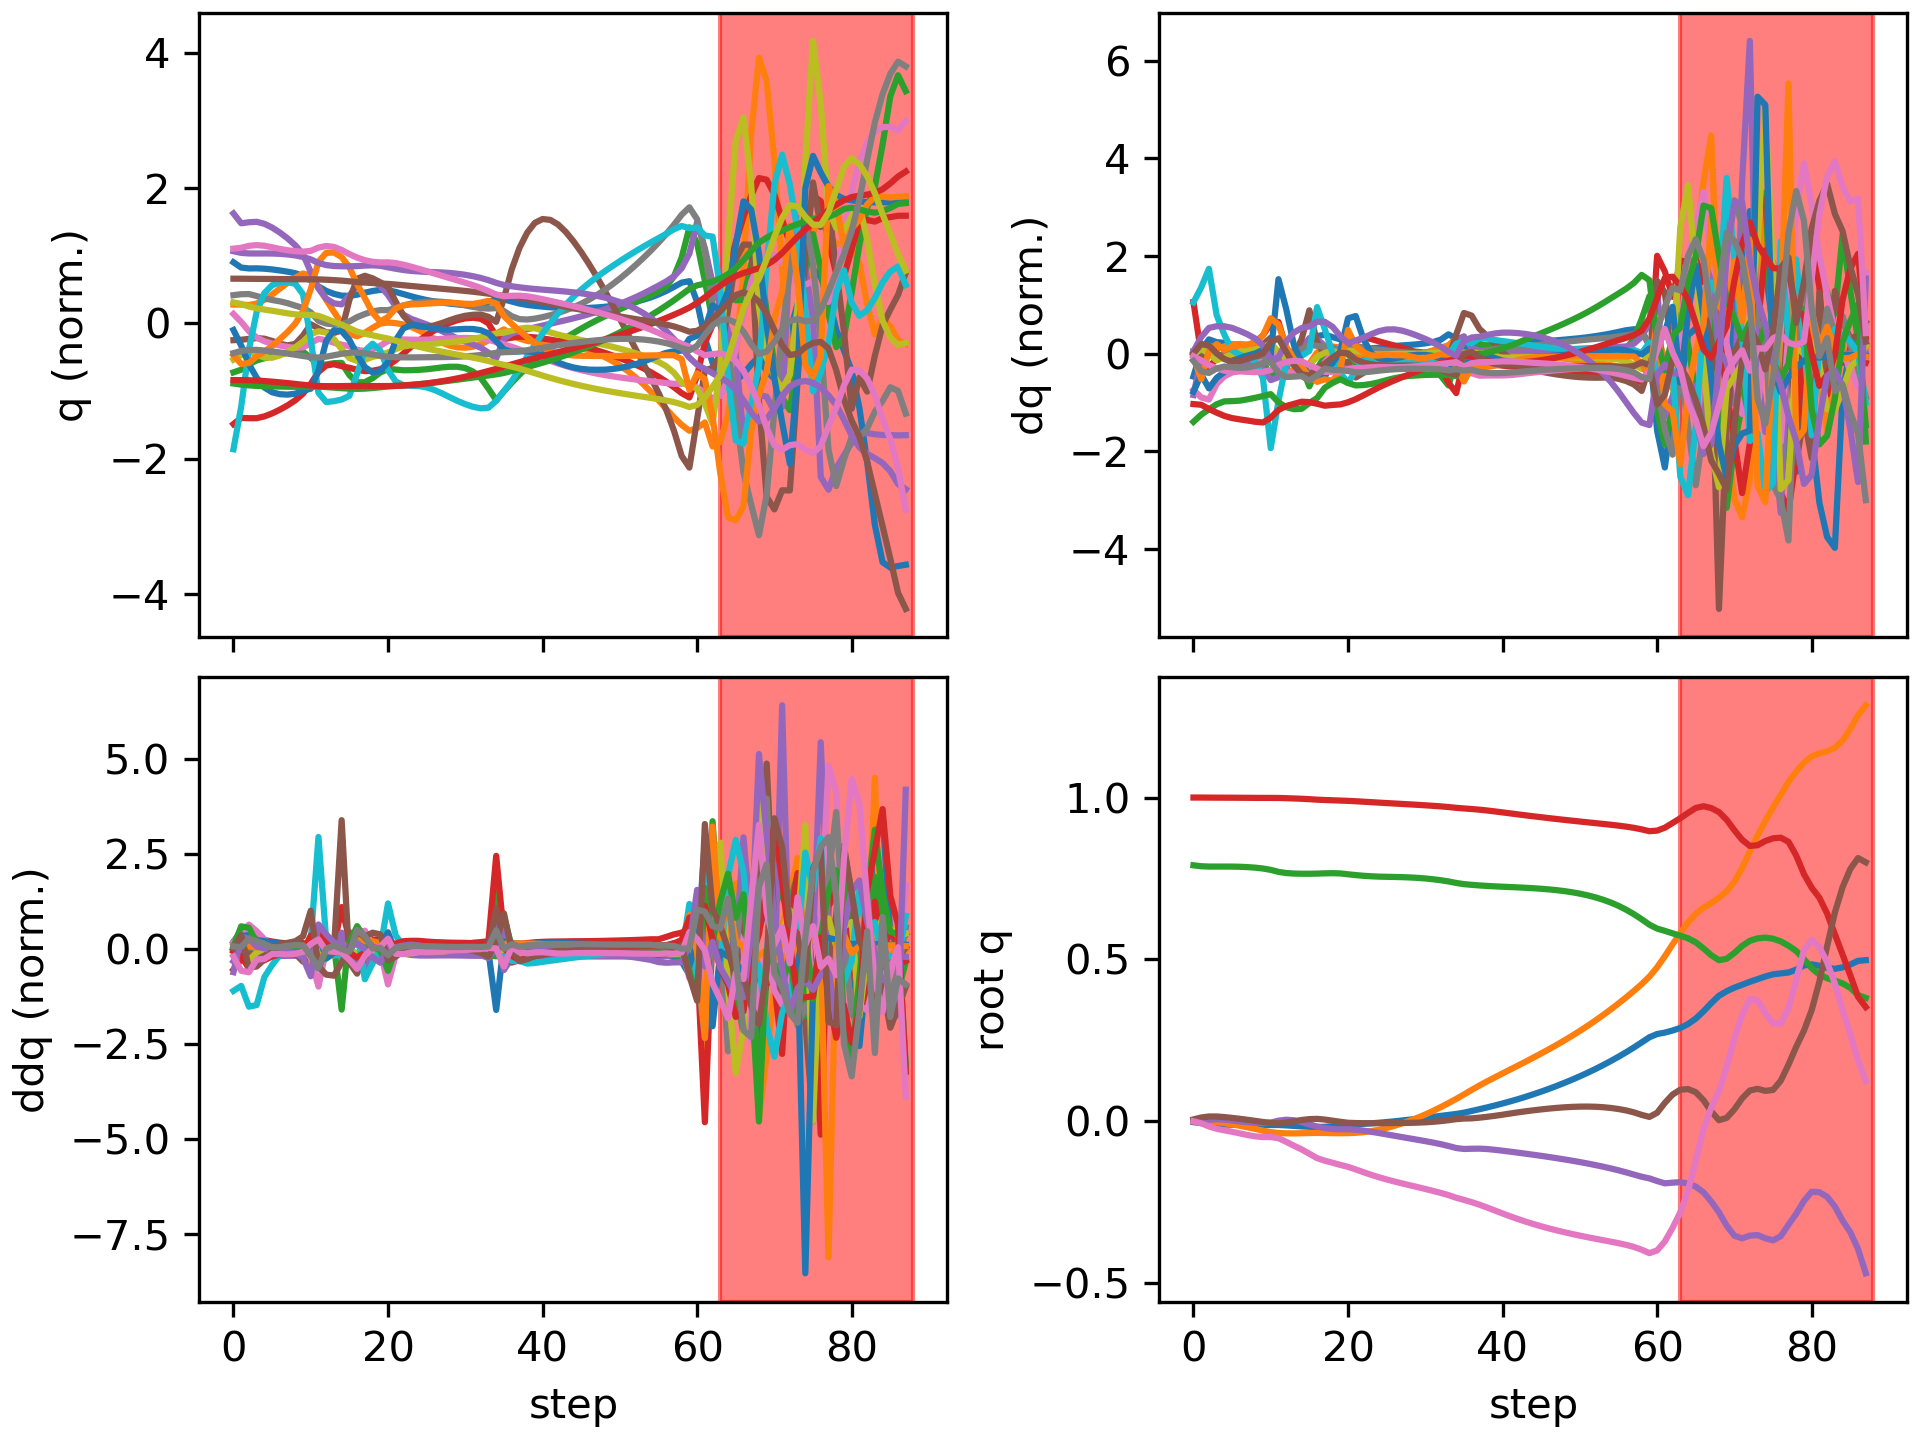

Values plotted in this chart, from the file beside it:
floating_base_joint_x, floating_base_joint_y, floating_base_joint_z, floating_base_joint_qw, floating_base_joint_qx, floating_base_joint_qy, floating_base_joint_qz, left_hip_pitch_joint_q, left_hip_roll_joint_q, left_hip_yaw_joint_q, left_knee_joint_q, left_ankle_pitch_joint_q, left_ankle_roll_joint_q, right_hip_pitch_joint_q, right_hip_roll_joint_q, right_hip_yaw_joint_q, right_knee_joint_q, right_ankle_pitch_joint_q, right_ankle_roll_joint_q, floating_base_joint_vx, floating_base_joint_vy, floating_base_joint_vz, floating_base_joint_wx, floating_base_joint_wy
-0.002742, 8.737507702648877e-10, 0.7906, 1, 1.597928729102787e-08, 0.005811, -4.862312507598205e-09, -0.05757, -0.0006897, -0.002978, 0.1257, -0.07618, 2.7516392895085615e-05, -0.05757, 0.0006893, 0.002978, 0.1257, -0.07618, -2.7555718382952283e-05, -0.162, -1.3815040528913289e-07, -0.2089, -6.422664153380801e-07, 0.6749
-0.00573, -9.384505501239845e-05, 0.7877, 0.9999, 0.001552, 0.01168, -0.006064, -0.09244, -0.001019, 0.006735, 0.1789, -0.1146, 0.0007746, -0.1472, 0.003833, 0.01894, 0.302, -0.1593, -0.0153, -0.1153, -0.009485, -0.08837, 0.3297, 0.4034
-0.008011, -0.0008291, 0.7868, 0.9998, 0.005044, 0.01478, -0.01594, -0.09818, -0.002166, 0.02659, 0.1766, -0.1106, 0.00232, -0.2512, 0.00442, 0.03138, 0.5385, -0.259, -0.01383, -0.08037, -0.07065, -0.01016, 0.2786, 0.09194
-0.009299, -0.002801, 0.7867, 0.9996, 0.006338, 0.01477, -0.02306, -0.09759, 0.002324, 0.04051, 0.1767, -0.1089, 0.003795, -0.3216, -0.00213, 0.02053, 0.6936, -0.3308, -0.001906, -0.04699, -0.1247, 0.004544, 0.003362, -0.1044
-0.01009, -0.005813, 0.7867, 0.9995, 0.005176, 0.01301, -0.02793, -0.09995, 0.01308, 0.04851, 0.1922, -0.1166, 0.002716, -0.3637, -0.009888, 0.0105, 0.7724, -0.3837, 0.006039, -0.02813, -0.1723, 0.004265, -0.1954, -0.2718
-0.01068, -0.009623, 0.7866, 0.9994, 0.002461, 0.01041, -0.03239, -0.1046, 0.02892, 0.05496, 0.2179, -0.1313, -0.001289, -0.3906, -0.01529, 0.009683, 0.8053, -0.4088, 0.01611, -0.02639, -0.204, -0.009606, -0.2923, -0.2912
-0.01124, -0.01392, 0.7861, 0.9993, -0.0005089, 0.007644, -0.03742, -0.1115, 0.04682, 0.06212, 0.2503, -0.1507, -0.006384, -0.4114, -0.01981, 0.01792, 0.8162, -0.4191, 0.02796, -0.02353, -0.2229, -0.03561, -0.2623, -0.3086
-0.01166, -0.01857, 0.7851, 0.9991, -0.002931, 0.004587, -0.04245, -0.1194, 0.06409, 0.06875, 0.2873, -0.1736, -0.009426, -0.4278, -0.02597, 0.03141, 0.8181, -0.4214, 0.04054, -0.01478, -0.24, -0.0647, -0.1872, -0.3417
-0.0119, -0.02357, 0.7833, 0.9989, -0.004564, 0.001246, -0.04656, -0.1297, 0.07938, 0.07297, 0.3309, -0.2008, -0.006679, -0.4378, -0.03412, 0.04715, 0.8109, -0.4165, 0.05537, -0.004615, -0.2578, -0.1004, -0.1002, -0.3603
-0.01191, -0.02887, 0.7807, 0.9988, -0.005422, -0.002172, -0.04874, -0.1466, 0.09181, 0.07284, 0.3882, -0.2355, 0.008479, -0.4325, -0.04203, 0.06737, 0.7676, -0.4006, 0.07693, 0.006507, -0.2678, -0.1597, -0.001111, -0.3452
-0.01156, -0.03354, 0.7766, 0.9988, -0.004007, -0.005203, -0.04869, -0.1775, 0.08606, 0.04955, 0.4731, -0.3048, 0.02881, -0.3842, -0.05657, 0.094, 0.5809, -0.3899, 0.1156, 0.01927, -0.1981, -0.2785, 0.4008, -0.2259
-0.01146, -0.0362, 0.7704, 0.9986, 0.001859, -0.006453, -0.05232, -0.2164, 0.05105, 0.02532, 0.5758, -0.3703, 0.0214, -0.336, -0.08464, 0.1046, 0.3596, -0.2946, 0.1636, -0.03426, -0.08563, -0.263, 0.532, 0.1077
-0.01267, -0.03723, 0.7667, 0.998, 0.004774, -0.003998, -0.06343, -0.2459, 0.01344, 0.0257, 0.6314, -0.4096, 0.01433, -0.353, -0.09372, 0.09987, 0.3212, -0.1348, 0.1792, -0.0661, -0.02831, -0.1249, 0.05904, 0.3014
-0.01421, -0.0374, 0.7651, 0.9971, 0.003104, -0.000143, -0.07546, -0.2654, -0.02239, 0.03056, 0.6427, -0.428, 0.01304, -0.3801, -0.09678, 0.07614, 0.3249, -0.07711, 0.1798, -0.07914, 0.00317, -0.04934, -0.4111, 0.3808
-0.01576, -0.03694, 0.7646, 0.9962, -0.002368, 0.003976, -0.08698, -0.2773, -0.0566, 0.03165, 0.6259, -0.4322, 0.01769, -0.4019, -0.09571, 0.04041, 0.3315, -0.08199, 0.1718, -0.07661, 0.03467, -0.01054, -0.7197, 0.3452
-0.01689, -0.03629, 0.7646, 0.9949, -0.009818, 0.006652, -0.1003, -0.2787, -0.08857, -0.01287, 0.6116, -0.3973, 0.07262, -0.4199, -0.08695, 0.0081, 0.347, -0.1295, 0.1541, -0.03866, 0.0292, 0.002662, -0.7755, 0.08782
-0.0176, -0.03593, 0.765, 0.9933, -0.01613, 0.007468, -0.1138, -0.2707, -0.09552, -0.03934, 0.5951, -0.3602, 0.1112, -0.4597, -0.07251, -0.00175, 0.438, -0.2084, 0.1245, -0.006343, 0.005176, 0.04265, -0.4956, -0.1223
-0.01696, -0.0362, 0.7658, 0.9923, -0.02071, 0.005249, -0.1218, -0.2576, -0.08514, -0.03885, 0.5831, -0.3321, 0.1165, -0.4747, -0.06206, 0.002161, 0.533, -0.2738, 0.09984, 0.06135, -0.02336, 0.04183, -0.3572, -0.3467
-0.01537, -0.03661, 0.7663, 0.9915, -0.02367, 0.001921, -0.1281, -0.2466, -0.07031, -0.02433, 0.586, -0.3393, 0.1119, -0.4552, -0.05327, 0.01268, 0.5629, -0.3028, 0.0743, 0.09244, -0.01231, -0.0003806, -0.1381, -0.333
-0.01319, -0.03683, 0.7655, 0.9906, -0.02479, -0.00155, -0.1347, -0.2392, -0.05753, -0.003411, 0.5995, -0.3596, 0.1047, -0.4137, -0.04903, 0.01946, 0.5345, -0.2949, 0.05891, 0.1169, -0.004887, -0.07928, 0.02784, -0.311
-0.01081, -0.03666, 0.7629, 0.9897, -0.0246, -0.004583, -0.1407, -0.2409, -0.0545, 0.009177, 0.6314, -0.3955, 0.0964, -0.3616, -0.04913, 0.02866, 0.4537, -0.2479, 0.06692, 0.0918, 0.02648, -0.1403, 0.006979, -0.1417
-0.00928, -0.03562, 0.7604, 0.9885, -0.026, -0.00547, -0.1488, -0.2528, -0.05631, 0.007348, 0.6782, -0.4409, 0.06969, -0.3455, -0.04215, 0.04076, 0.4066, -0.131, 0.08181, 0.07632, 0.07183, -0.1165, -0.2152, -0.09456
-0.007847, -0.03357, 0.7583, 0.9871, -0.02887, -0.005905, -0.1573, -0.2672, -0.06041, 0.004696, 0.7355, -0.4724, 0.04407, -0.3435, -0.0335, 0.05005, 0.3909, -0.06744, 0.08741, 0.07856, 0.1277, -0.09401, -0.3168, -0.08192
-0.006281, -0.03035, 0.7567, 0.9857, -0.03242, -0.006017, -0.1654, -0.2815, -0.06751, 0.005064, 0.7934, -0.4888, 0.02984, -0.3458, -0.0272, 0.05441, 0.3889, -0.04987, 0.08888, 0.08543, 0.1867, -0.06328, -0.3753, -0.04468
-0.004495, -0.02598, 0.7557, 0.9843, -0.03634, -0.005842, -0.1729, -0.2947, -0.0781, 0.006276, 0.846, -0.4996, 0.02497, -0.3473, -0.02328, 0.05608, 0.3875, -0.05305, 0.08939, 0.097, 0.244, -0.03731, -0.4044, -0.02531
-0.002437, -0.02053, 0.7551, 0.9829, -0.04046, -0.00559, -0.1797, -0.3061, -0.09076, 0.008368, 0.8927, -0.5106, 0.02426, -0.3462, -0.02102, 0.05758, 0.3819, -0.06232, 0.09039, 0.1107, 0.2965, -0.02306, -0.4191, -0.03112
-0.0001032, -0.01406, 0.7546, 0.9815, -0.04467, -0.005404, -0.186, -0.3155, -0.1035, 0.01162, 0.9341, -0.5232, 0.02675, -0.3422, -0.02028, 0.05983, 0.3713, -0.06995, 0.09118, 0.1234, 0.3455, -0.02195, -0.4227, -0.03985
0.002454, -0.006647, 0.754, 0.9802, -0.04889, -0.005218, -0.1919, -0.3233, -0.1148, 0.01522, 0.9702, -0.5372, 0.0312, -0.3367, -0.02135, 0.06256, 0.357, -0.07382, 0.09183, 0.1328, 0.3923, -0.03314, -0.4196, -0.03282
0.005164, 0.001687, 0.7532, 0.9788, -0.05303, -0.004864, -0.1977, -0.3298, -0.1236, 0.01759, 1, -0.5514, 0.03623, -0.3314, -0.02435, 0.06531, 0.3411, -0.07424, 0.09221, 0.1386, 0.4374, -0.05275, -0.4184, -0.007322
0.007967, 0.01091, 0.7518, 0.9774, -0.05715, -0.004205, -0.2034, -0.335, -0.1286, 0.01751, 1.024, -0.5651, 0.04079, -0.3279, -0.02863, 0.06836, 0.3258, -0.07211, 0.09119, 0.1419, 0.4814, -0.07665, -0.4268, 0.02809
0.01083, 0.02101, 0.75, 0.976, -0.06134, -0.003143, -0.2092, -0.3385, -0.1297, 0.01258, 1.039, -0.5776, 0.04418, -0.327, -0.03348, 0.07223, 0.3124, -0.07029, 0.08998, 0.1447, 0.5247, -0.1034, -0.4488, 0.06818
0.01375, 0.03195, 0.7476, 0.9744, -0.06575, -0.001607, -0.215, -0.3393, -0.1268, -0.0001005, 1.044, -0.5892, 0.046, -0.329, -0.03833, 0.07708, 0.3016, -0.0707, 0.08969, 0.1459, 0.5664, -0.134, -0.4943, 0.117
0.01668, 0.04369, 0.7446, 0.9727, -0.07066, 0.0005361, -0.2212, -0.3361, -0.1195, -0.02351, 1.035, -0.6015, 0.04648, -0.3349, -0.04224, 0.08308, 0.2952, -0.07724, 0.09216, 0.1459, 0.6043, -0.169, -0.5721, 0.1703
0.01964, 0.05612, 0.7408, 0.9706, -0.07628, 0.003309, -0.2281, -0.3235, -0.1076, -0.06235, 0.9953, -0.6212, 0.04222, -0.3469, -0.044, 0.0901, 0.2979, -0.09409, 0.09512, 0.1447, 0.6349, -0.2129, -0.681, 0.2283
0.02262, 0.06899, 0.7361, 0.9682, -0.08261, 0.006601, -0.2362, -0.2938, -0.08741, -0.1047, 0.8829, -0.643, 0.03315, -0.3721, -0.04238, 0.09684, 0.3262, -0.1359, 0.09044, 0.1377, 0.6537, -0.2472, -0.7325, 0.2908
0.02654, 0.08268, 0.7325, 0.9662, -0.08551, 0.008407, -0.2429, -0.3021, -0.07487, -0.07239, 0.86, -0.5667, 0.07535, -0.3999, -0.05207, 0.09963, 0.3673, -0.1802, 0.06847, 0.2593, 0.7041, -0.1226, -0.01197, -0.005571
0.03181, 0.09679, 0.7303, 0.9645, -0.08482, 0.009056, -0.2498, -0.3156, -0.08953, -0.04095, 0.8713, -0.5459, 0.1278, -0.4249, -0.06926, 0.1061, 0.4076, -0.1924, 0.05491, 0.2719, 0.6986, -0.09138, 0.05303, 0.2193
0.03722, 0.1104, 0.7285, 0.9625, -0.08453, 0.01116, -0.2576, -0.3292, -0.1024, -0.01173, 0.8794, -0.5369, 0.1665, -0.456, -0.07903, 0.1134, 0.4571, -0.1907, 0.04271, 0.2757, 0.6609, -0.08522, -0.1255, 0.286
0.04285, 0.1233, 0.7269, 0.9599, -0.08576, 0.01382, -0.2664, -0.3384, -0.1093, 0.01539, 0.8796, -0.5295, 0.1943, -0.4888, -0.08042, 0.1171, 0.5097, -0.1894, 0.0316, 0.29, 0.6289, -0.07019, -0.2745, 0.2885
0.04876, 0.1357, 0.7256, 0.9571, -0.08807, 0.01687, -0.2756, -0.3445, -0.1125, 0.04023, 0.8739, -0.5222, 0.2122, -0.521, -0.07747, 0.115, 0.5591, -0.197, 0.0216, 0.3039, 0.6112, -0.05676, -0.3647, 0.3119
0.05497, 0.1479, 0.7245, 0.9541, -0.09088, 0.02033, -0.2847, -0.3494, -0.1141, 0.06313, 0.8652, -0.515, 0.2192, -0.553, -0.07249, 0.1083, 0.6051, -0.2124, 0.01325, 0.3183, 0.6049, -0.05006, -0.4024, 0.3401
0.06149, 0.16, 0.7234, 0.951, -0.09387, 0.024, -0.2936, -0.3538, -0.1156, 0.08443, 0.8548, -0.5079, 0.2177, -0.5842, -0.06609, 0.1004, 0.6481, -0.2313, 0.007072, 0.3356, 0.6046, -0.05016, -0.4144, 0.3433
0.06841, 0.1721, 0.7224, 0.9479, -0.09695, 0.02759, -0.3021, -0.3572, -0.1177, 0.1043, 0.8431, -0.5009, 0.2093, -0.6138, -0.0585, 0.09273, 0.688, -0.2496, 0.003057, 0.3559, 0.6078, -0.0541, -0.4164, 0.3165
0.07574, 0.1844, 0.7212, 0.9449, -0.1001, 0.0309, -0.31, -0.3592, -0.1208, 0.123, 0.83, -0.4939, 0.1959, -0.6409, -0.04972, 0.08559, 0.7244, -0.265, 0.0007294, 0.3769, 0.6147, -0.06143, -0.4174, 0.2806
0.0835, 0.1968, 0.7198, 0.942, -0.1034, 0.03392, -0.3175, -0.3598, -0.1251, 0.1405, 0.8155, -0.4866, 0.1789, -0.6655, -0.03956, 0.079, 0.7574, -0.2764, -0.0004929, 0.3972, 0.6255, -0.07255, -0.4202, 0.2477
0.09166, 0.2095, 0.7182, 0.9391, -0.1068, 0.03669, -0.3244, -0.3594, -0.1308, 0.157, 0.7996, -0.4788, 0.1593, -0.6877, -0.0278, 0.07293, 0.7871, -0.2839, -0.00105, 0.4173, 0.6402, -0.08744, -0.4235, 0.2167
0.1002, 0.2225, 0.7162, 0.9364, -0.1103, 0.03919, -0.3309, -0.3578, -0.1379, 0.1725, 0.7821, -0.4704, 0.138, -0.7078, -0.01437, 0.06719, 0.814, -0.2878, -0.001288, 0.4379, 0.6583, -0.1063, -0.4266, 0.1811
0.1092, 0.2359, 0.7138, 0.9337, -0.114, 0.04136, -0.337, -0.355, -0.1466, 0.1872, 0.763, -0.4613, 0.115, -0.7259, 0.0007746, 0.06153, 0.8386, -0.2887, -0.001411, 0.4591, 0.6796, -0.1296, -0.4301, 0.1402
0.1187, 0.2498, 0.7109, 0.931, -0.1178, 0.04315, -0.3427, -0.3508, -0.157, 0.2011, 0.7421, -0.4516, 0.0907, -0.7421, 0.01758, 0.0556, 0.8617, -0.2881, -0.001459, 0.4814, 0.704, -0.158, -0.4335, 0.09222
0.1286, 0.2642, 0.7074, 0.9285, -0.1218, 0.04447, -0.3481, -0.3452, -0.1691, 0.2144, 0.7194, -0.4411, 0.06524, -0.7566, 0.03598, 0.04918, 0.8837, -0.285, -0.001436, 0.5048, 0.7311, -0.1922, -0.436, 0.03574
0.1389, 0.2791, 0.7031, 0.9259, -0.126, 0.04526, -0.3532, -0.338, -0.1831, 0.2273, 0.695, -0.4299, 0.03892, -0.7696, 0.05591, 0.04217, 0.9048, -0.279, -0.001337, 0.5294, 0.7609, -0.2326, -0.4384, -0.02613
0.1499, 0.2947, 0.698, 0.9234, -0.1304, 0.04544, -0.3581, -0.3291, -0.1992, 0.24, 0.6687, -0.4177, 0.01212, -0.7814, 0.07726, 0.0345, 0.9253, -0.2705, -0.001169, 0.5558, 0.7928, -0.2797, -0.4399, -0.09943
0.1613, 0.3109, 0.6918, 0.9209, -0.1352, 0.04487, -0.3627, -0.3182, -0.2174, 0.2526, 0.6401, -0.4045, -0.01478, -0.7922, 0.09991, 0.0261, 0.9451, -0.2595, -0.0008803, 0.5841, 0.8265, -0.3342, -0.4405, -0.1831
0.1734, 0.3279, 0.6844, 0.9185, -0.1402, 0.04348, -0.3673, -0.3048, -0.2379, 0.2653, 0.6088, -0.3903, -0.04144, -0.8024, 0.1238, 0.01691, 0.9641, -0.2458, -0.0006116, 0.6141, 0.8616, -0.3969, -0.4411, -0.2752
0.1861, 0.3455, 0.6757, 0.9159, -0.1456, 0.04117, -0.3718, -0.2887, -0.2609, 0.2785, 0.5742, -0.3748, -0.06776, -0.8124, 0.1489, 0.006767, 0.9824, -0.23, -0.0003999, 0.6456, 0.8976, -0.4687, -0.4433, -0.3743
0.1994, 0.3639, 0.6655, 0.9132, -0.1514, 0.03786, -0.3765, -0.2693, -0.2863, 0.2922, 0.5354, -0.3589, -0.09507, -0.8226, 0.1757, -0.004975, 1, -0.2132, -0.0002379, 0.6769, 0.9322, -0.5522, -0.457, -0.481
0.2134, 0.3829, 0.6534, 0.9101, -0.1578, 0.03341, -0.3818, -0.2464, -0.3129, 0.3106, 0.4921, -0.3421, -0.1258, -0.8328, 0.2043, -0.02064, 1.018, -0.1983, -0.0001233, 0.7089, 0.9674, -0.6439, -0.4672, -0.5968
0.228, 0.4027, 0.6396, 0.9064, -0.1646, 0.02753, -0.3881, -0.2197, -0.3378, 0.3471, 0.4442, -0.3223, -0.1636, -0.8408, 0.2352, -0.04404, 1.037, -0.1899, -9.890927704623327e-05, 0.7465, 1.009, -0.7356, -0.4354, -0.7292
0.2436, 0.4236, 0.624, 0.9016, -0.1712, 0.01972, -0.3967, -0.1915, -0.3604, 0.4163, 0.3929, -0.2907, -0.2094, -0.8406, 0.2687, -0.07909, 1.051, -0.1864, -0.006962, 0.7989, 1.07, -0.8165, -0.3107, -0.8416
0.2595, 0.4468, 0.6073, 0.896, -0.1764, 0.01349, -0.4073, -0.1819, -0.3777, 0.5265, 0.3556, -0.233, -0.2304, -0.8408, 0.2934, -0.09235, 1.042, -0.1231, -0.0607, 0.764, 1.249, -0.837, -0.4018, -0.2975
... 28 more rows
